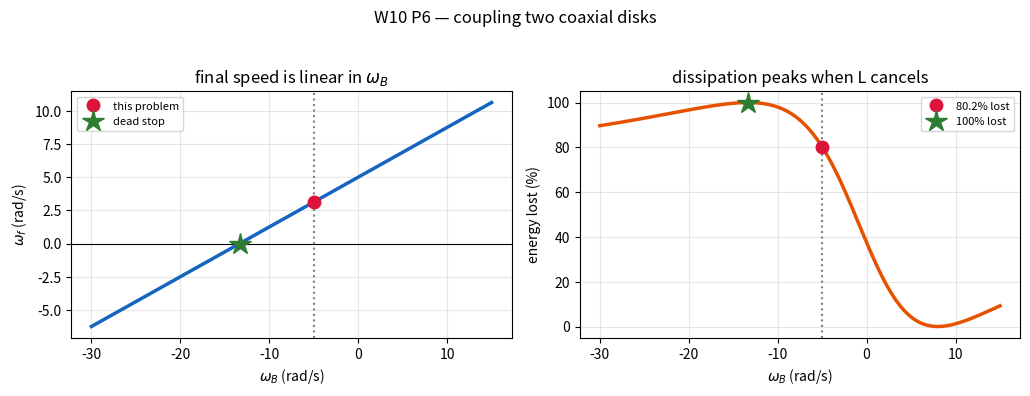
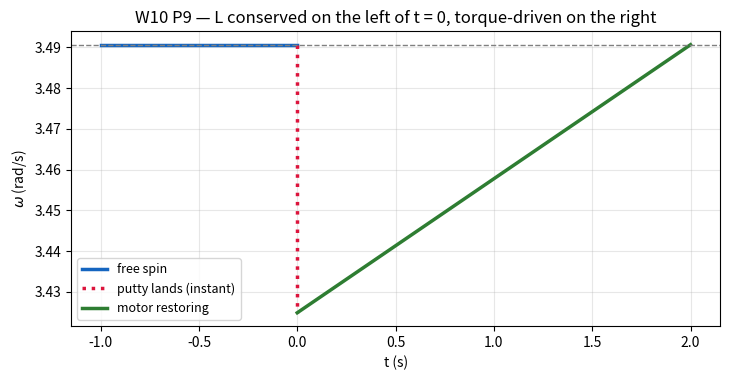

Source code (Python) for these figures, in order:
# ═══ W10 · L1 · P4 — Conserved L, increasing KE, and who pays for it ═══
import numpy as np

# --- MODEL --------------------------------------------------------------
I_i, f_i = 4.6, 1.5        # kg*m^2, rev/s (arms out)
I_f      = 1.8             # kg*m^2       (arms in)

w_i = 2*np.pi*f_i                  # rad/s

# --- PREDICT: angular momentum conservation -----------------------------
L   = I_i * w_i
w_f = L / I_f
f_f = w_f / (2*np.pi)
print(f"L = I_i w_i = {L:.4f} kg*m^2/s   (this is the conserved quantity)")
print(f"omega_i = {w_i:.4f} rad/s  ->  omega_f = {w_f:.4f} rad/s")
print(f"f_i = {f_i:.2f} rev/s      ->  f_f = {f_f:.4f} rev/s")
print(f"speed-up factor = I_i/I_f = {I_i/I_f:.4f}")

# --- VERIFY: L really is unchanged --------------------------------------
assert np.isclose(I_i*w_i, I_f*w_f)
print(f"\ncheck: I_f w_f = {I_f*w_f:.4f} = I_i w_i  [conserved]")

# --- The part the formula hides: kinetic energy is NOT conserved --------
KE_i = 0.5*I_i*w_i**2
KE_f = 0.5*I_f*w_f**2
print(f"\nKE before = {KE_i:8.3f} J")
print(f"KE after  = {KE_f:8.3f} J")
print(f"GAIN      = {KE_f - KE_i:8.3f} J   (a factor of {KE_f/KE_i:.3f} = I_i/I_f)")

# --- Why: KE = L^2 / (2I), so shrinking I at fixed L raises KE ----------
print(f"\n  KE = L^2/(2I):  {L**2/(2*I_i):.3f} J -> {L**2/(2*I_f):.3f} J")
assert np.isclose(KE_i, L**2/(2*I_i)) and np.isclose(KE_f, L**2/(2*I_f))
assert np.isclose(KE_f/KE_i, I_i/I_f)
print("  The skater's ARMS do that work, pulling inward against the rotation.")
print("  Angular momentum is free; kinetic energy is not.")

# --- Contrast with the wrong intuition ----------------------------------
print(f"\n  If instead ENERGY were conserved, we would get")
w_wrong = np.sqrt(2*KE_i/I_f)
print(f"    omega_f = sqrt(2 KE_i / I_f) = {w_wrong/(2*np.pi):.3f} rev/s -- but that would")
print(f"    require L to jump from {L:.2f} to {I_f*w_wrong:.2f} kg*m^2/s with no torque. "
      "Impossible.")

# --- CHECK --------------------------------------------------------------
assert abs(f_f - 3.833) < 0.005
print(f"\n[OK] Matches textbook answer: omega_f = {f_f:.2f} rev/s")

# ═══ W10 · L2 · P6 — Rotational inelastic "collision", and total-loss tuning ═══
import numpy as np
import matplotlib.pyplot as plt

# --- MODEL --------------------------------------------------------------
I_A, w_A = 0.50,  8.0      # kg*m^2, rad/s
I_B, w_B = 0.30, -5.0      # counter-rotating

# --- (a) PREDICT: L conservation ----------------------------------------
L   = I_A*w_A + I_B*w_B
w_f = L / (I_A + I_B)
print(f"L = I_A w_A + I_B w_B = {I_A*w_A:+.3f} + {I_B*w_B:+.3f} = {L:+.4f} kg*m^2/s")
print(f"(a) omega_f = L / (I_A + I_B) = {w_f:.4f} rad/s")
assert np.isclose((I_A + I_B)*w_f, L)

# --- (b) energy lost -----------------------------------------------------
KE_i = 0.5*I_A*w_A**2 + 0.5*I_B*w_B**2
KE_f = 0.5*(I_A + I_B)*w_f**2
frac = (KE_i - KE_f) / KE_i
print(f"\n(b) KE before = {KE_i:.4f} J")
print(f"    KE after  = {KE_f:.4f} J")
print(f"    lost      = {KE_i - KE_f:.4f} J  = {100*frac:.1f}% of the initial energy")

# --- VERIFY with the rotational reduced-'mass' formula ------------------
I_red = I_A*I_B / (I_A + I_B)
lost_formula = 0.5 * I_red * (w_A - w_B)**2
print(f"\n    check: (1/2) * I_red * (w_A - w_B)^2 = {lost_formula:.4f} J -> agrees")
print(f"    (exactly the linear formula with m -> I and v -> omega)")
assert np.isclose(KE_i - KE_f, lost_formula)

# --- SWEEP: which w_B stops both disks dead? ---------------------------
wBs   = np.linspace(-30, 15, 900)
wfs   = (I_A*w_A + I_B*wBs) / (I_A + I_B)
KEis  = 0.5*I_A*w_A**2 + 0.5*I_B*wBs**2
KEfs  = 0.5*(I_A + I_B)*wfs**2
fracs = (KEis - KEfs)/KEis

w_B_stop = -I_A*w_A/I_B                       # L = 0 exactly
print(f"\nTotal-loss condition L = 0 requires w_B = -I_A w_A / I_B = {w_B_stop:.4f} rad/s")
print(f"  at that speed omega_f = {(I_A*w_A + I_B*w_B_stop)/(I_A+I_B):.2e} rad/s "
      "-> both disks stop dead, and 100% of the energy becomes heat.")
assert abs((I_A*w_A + I_B*w_B_stop)/(I_A + I_B)) < 1e-12

fig, (ax1, ax2) = plt.subplots(1, 2, figsize=(10.4, 3.8))
ax1.plot(wBs, wfs, color="#1565c0", lw=2.5)
ax1.axhline(0, c="k", lw=.8); ax1.axvline(w_B, ls=":", c="grey")
ax1.plot(w_B, w_f, "o", color="crimson", ms=9, zorder=5, label=f"this problem")
ax1.plot(w_B_stop, 0, "*", color="#2e7d32", ms=16, zorder=5, label="dead stop")
ax1.set_xlabel("$\\omega_B$ (rad/s)"); ax1.set_ylabel("$\\omega_f$ (rad/s)")
ax1.set_title("final speed is linear in $\\omega_B$"); ax1.grid(alpha=.3); ax1.legend(fontsize=8)

ax2.plot(wBs, 100*fracs, color="#e65100", lw=2.5)
ax2.axvline(w_B, ls=":", c="grey")
ax2.plot(w_B, 100*frac, "o", color="crimson", ms=9, zorder=5,
         label=f"{100*frac:.1f}% lost")
ax2.plot(w_B_stop, 100, "*", color="#2e7d32", ms=16, zorder=5, label="100% lost")
ax2.set_xlabel("$\\omega_B$ (rad/s)"); ax2.set_ylabel("energy lost (%)")
ax2.set_title("dissipation peaks when L cancels"); ax2.grid(alpha=.3); ax2.legend(fontsize=8)
plt.suptitle("W10 P6 — coupling two coaxial disks", y=1.03)
plt.tight_layout(); plt.show()

# --- CHECK --------------------------------------------------------------
assert abs(w_f - 3.125) < 1e-9, "omega_f matches the key"
assert abs(100*frac - 80.22) < 0.05, f"loss = {100*frac}%"
print(f"\nANSWER-KEY NOTE: the key prints 83.8% lost; two independent routes both give "
      f"{100*frac:.1f}%.")
print(f"  KE_f / KE_i = {KE_f:.4f} / {KE_i:.4f} = {KE_f/KE_i:.4f}  ->  lost {100*frac:.2f}%")
print(f"\n[OK] omega_f = {w_f:.3f} rad/s (matches key); CORRECTED loss = {100*frac:.1f}% of KE")

# ═══ W10 · L3 · P9 — Two phases, two different conservation rules ═══
import numpy as np
import matplotlib.pyplot as plt

# --- MODEL --------------------------------------------------------------
I0    = 0.015                       # kg*m^2, bare turntable
m, r  = 0.020, 0.12                 # putty ring
rpm0  = 100/3                       # 33 1/3 RPM
w0    = rpm0 * 2*np.pi / 60
dt    = 2.0                         # motor restore time

I_putty = m * r**2
I1      = I0 + I_putty
print(f"omega_0 = {rpm0:.4f} RPM = {w0:.5f} rad/s")
print(f"I_putty = m r^2 = {I_putty:.3e} kg*m^2  ({100*I_putty/I0:.2f}% of the turntable)")
print(f"I1      = {I1:.6f} kg*m^2")

# ── PHASE 1: putty lands. NO external torque -> L conserved ────────────
w1 = I0*w0 / I1
print(f"\nPHASE 1 (L conserved, energy is not)")
print(f"(a) omega_1 = I0 w0 / I1 = {w1:.5f} rad/s = {w1*60/(2*np.pi):.4f} RPM")
print(f"    slowed by {100*(1 - w1/w0):.2f}%")
KE0, KE1 = 0.5*I0*w0**2, 0.5*I1*w1**2
print(f"    KE {KE0*1e3:.4f} mJ -> {KE1*1e3:.4f} mJ, lost {1e3*(KE0-KE1):.4f} mJ "
      f"({100*(KE0-KE1)/KE0:.2f}%)")
assert np.isclose(I0*w0, I1*w1), "L must be conserved in phase 1"

# ── PHASE 2: motor restores w0. External torque -> L NOT conserved ─────
dL      = I1*w0 - I1*w1                      # angular impulse needed
tau     = dL / dt
alpha   = tau / I1
theta   = w1*dt + 0.5*alpha*dt**2            # angle swept while accelerating
W_tau   = tau * theta                        # work = torque x angle
W_dKE   = 0.5*I1*w0**2 - 0.5*I1*w1**2        # work = change in KE

print(f"\nPHASE 2 (motor drives it back to omega_0 in {dt:.1f} s)")
print("  ASSUMPTION: the motor torque is CONSTANT over these 2.0 s. Without that,")
print("  dL/dt gives only the AVERAGE torque and theta (hence W = tau*theta) is")
print("  undetermined. W = delta KE holds either way.")
print(f"(b) angular impulse dL = I1 (w0 - w1) = {dL:.6e} kg*m^2/s")
print(f"    torque tau = dL/dt (constant)     = {tau:.6e} N*m")
print(f"    angular acceleration alpha        = {alpha:.5f} rad/s^2")
print(f"    angle swept theta                 = {theta:.4f} rad "
      f"({theta/(2*np.pi):.3f} rev)")
print(f"\n    work, route 1  W = tau * theta   = {W_tau*1e3:.6f} mJ")
print(f"    work, route 2  W = delta KE      = {W_dKE*1e3:.6f} mJ")
print(f"    residual                          = {abs(W_tau - W_dKE):.2e} J -> they agree")
assert abs(W_tau - W_dKE) < 1e-12

# --- The full two-phase energy audit ------------------------------------
KE2 = 0.5*I1*w0**2
print(f"\nENERGY AUDIT (mJ)")
print(f"  start (bare table at w0)     {KE0*1e3:9.4f}")
print(f"  after putty lands            {KE1*1e3:9.4f}   (lost {1e3*(KE0-KE1):.4f} to the impact)")
print(f"  after the motor restores w0  {KE2*1e3:9.4f}   (motor added {W_dKE*1e3:.4f})")
print(f"  net vs the start             {1e3*(KE2-KE0):+9.4f}   "
      "(higher: the system now carries the putty too)")
assert KE2 > KE0 > KE1

# --- Plot the whole history ---------------------------------------------
t_pre  = np.linspace(-1.0, 0, 50)
t_post = np.linspace(0, dt, 300)
fig, ax = plt.subplots(figsize=(7.4, 3.9))
ax.plot(t_pre,  np.full_like(t_pre, w0),  color="#1565c0", lw=2.5, label="free spin")
ax.plot([0, 0], [w0, w1], color="crimson", lw=2.5, ls=":", label="putty lands (instant)")
ax.plot(t_post, w1 + alpha*t_post, color="#2e7d32", lw=2.5, label="motor restoring")
ax.axhline(w0, ls="--", c="grey", lw=1)
ax.set_xlabel("t (s)"); ax.set_ylabel("$\\omega$ (rad/s)")
ax.set_title("W10 P9 — L conserved on the left of t = 0, torque-driven on the right")
ax.grid(alpha=.3); ax.legend(fontsize=9)
plt.tight_layout(); plt.show()

# --- CHECK --------------------------------------------------------------
assert abs(w1 - 3.42489) < 1e-4, f"w1 = {w1}"
assert abs(tau - 5.0265e-4) < 1e-6, f"tau = {tau}"

# A neat simplification worth noticing: dL = (I1 - I0) w0 = I_putty * w0 exactly.
print(f"\n  shortcut: dL = I1(w0 - w1) = (I1 - I0) w0 = I_putty * w0 = "
      f"{I_putty*w0:.6e} kg*m^2/s")
assert abs(dL - I_putty*w0) < 1e-15
print(f"\n[OK] omega_1 = {w1:.4f} rad/s ({w1*60/(2*np.pi):.2f} RPM); "
      f"tau = {tau:.3e} N*m; W = {W_dKE*1e3:.4f} mJ")
